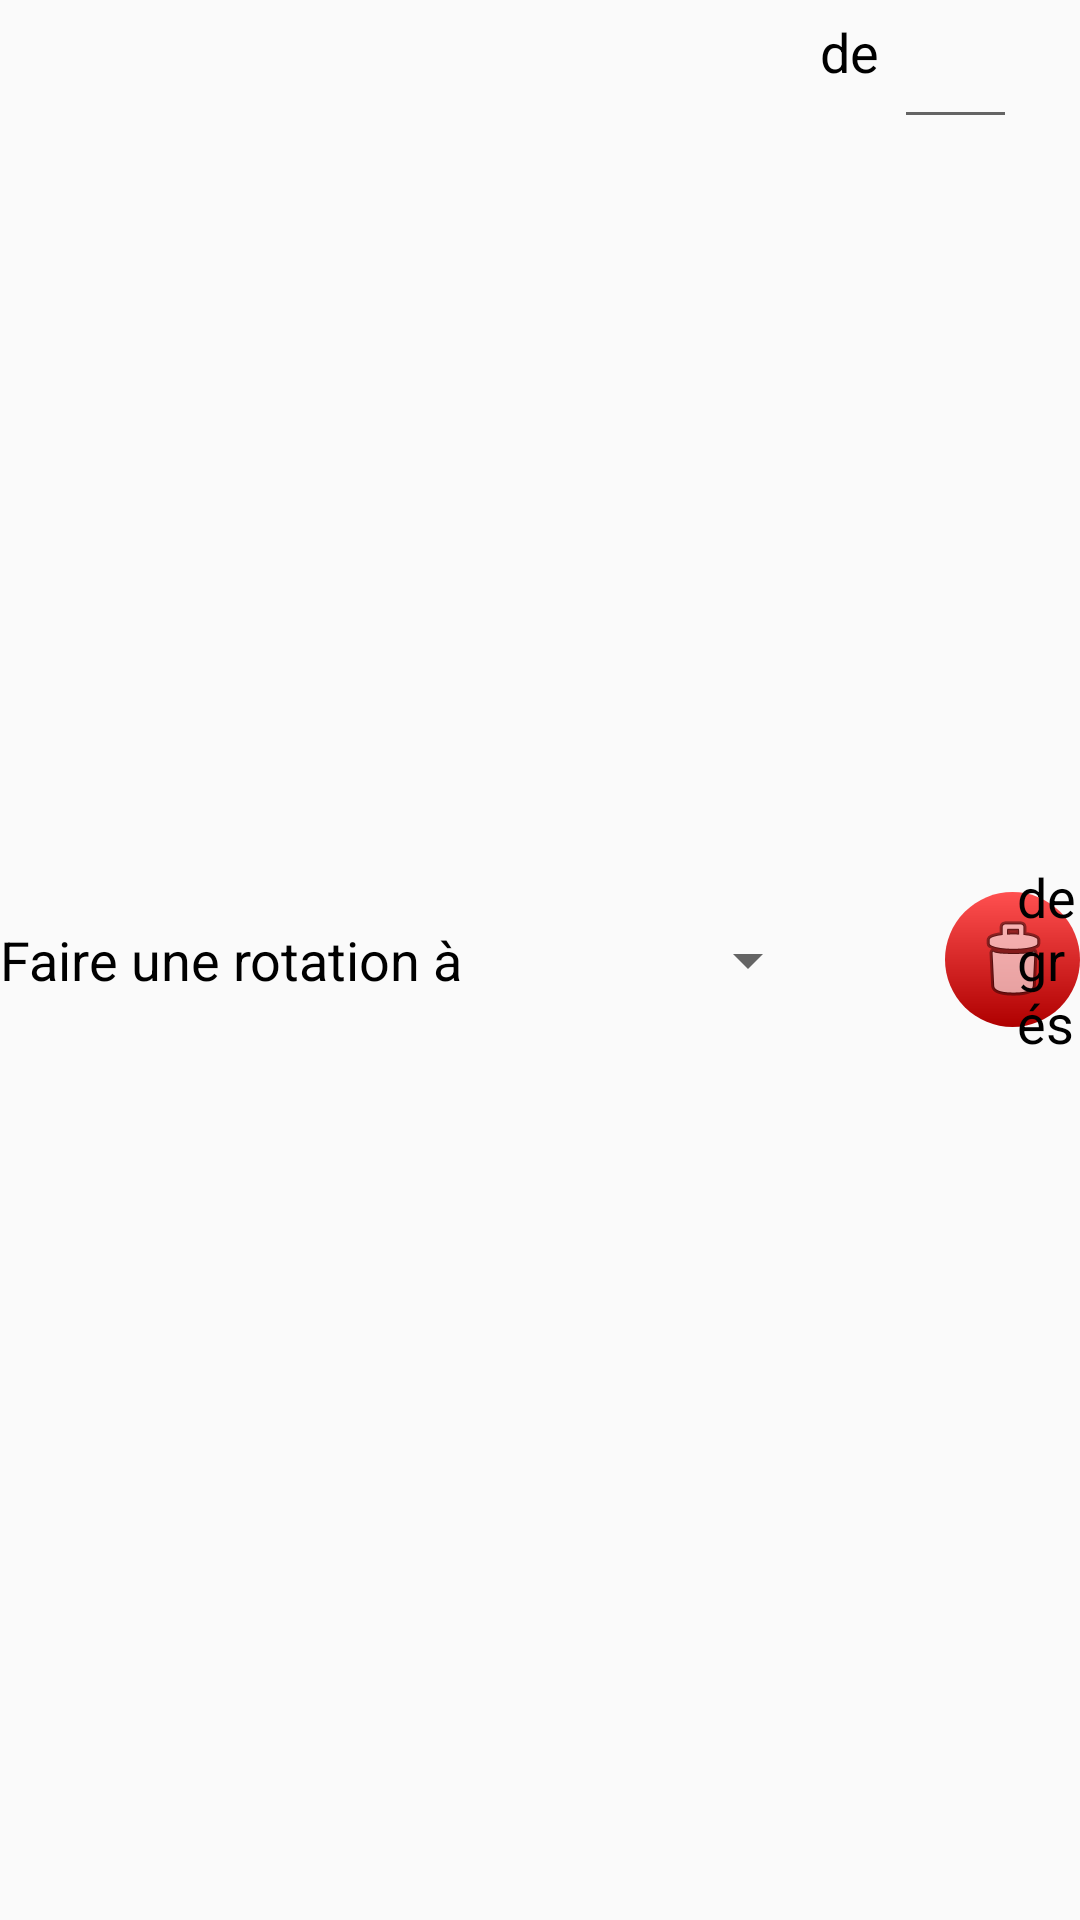

Layout XML and referenced resources for this Android screen:
<!-- AndroidManifest.xml: application theme AppTheme.NoActionBar -->
<!-- res/layout/layout_etape_rotation.xml -->
<?xml version="1.0" encoding="utf-8"?>
<RelativeLayout xmlns:android="http://schemas.android.com/apk/res/android"
    xmlns:app="http://schemas.android.com/apk/res-auto"
    android:layout_width="match_parent"
    android:layout_height="wrap_content"
    android:layout_marginHorizontal="10dp"
    android:paddingVertical="5dp">

    <ImageButton
        android:id="@+id/imageBtnEtapeRotationSupprimer"
        android:layout_width="45dp"
        android:layout_height="45dp"
        android:layout_alignParentEnd="true"
        android:layout_centerVertical="true"
        android:background="@drawable/basic_button_unfocused_red"
        app:srcCompat="@android:drawable/ic_menu_delete" />

    <TextView
        android:id="@+id/textVScenarioRotation_Rotation2"
        android:layout_width="wrap_content"
        android:layout_height="wrap_content"
        android:layout_alignParentStart="true"
        android:layout_centerVertical="true"
        android:text="Faire une rotation à"
        android:textColor="#000000"
        android:textSize="18sp" />

    <TextView
        android:id="@+id/textView5"
        android:layout_width="wrap_content"
        android:layout_height="wrap_content"
        android:layout_alignParentTop="true"
        android:layout_centerVertical="true"
        android:layout_toEndOf="@+id/spinnerEtapeRotationSens"
        android:text="de"
        android:textColor="#000000"
        android:textSize="18sp" />

    <EditText
        android:id="@+id/editTEtapeRotationDegres"
        android:layout_width="41dp"
        android:layout_height="wrap_content"
        android:layout_alignParentTop="true"
        android:layout_marginLeft="5dp"
        android:layout_toEndOf="@+id/textView5"
        android:ems="10"
        android:inputType="number"
        android:textAlignment="center"
        android:textColor="#000000"
        android:textSize="18sp" />

    <TextView
        android:id="@+id/textView6"
        android:layout_width="wrap_content"
        android:layout_height="wrap_content"
        android:layout_centerVertical="true"
        android:layout_toEndOf="@+id/editTEtapeRotationDegres"
        android:text="degrés"
        android:textColor="#000000"
        android:textSize="18sp" />

    <Spinner
        android:id="@+id/spinnerEtapeRotationSens"
        android:layout_width="114dp"
        android:layout_height="wrap_content"
        android:layout_centerVertical="true"
        android:layout_marginLeft="5dp"
        android:layout_toEndOf="@+id/textVScenarioRotation_Rotation2"
        android:textColor="#000000"
        android:textSize="18sp" />

</RelativeLayout>
<!-- resources referenced by this layout -->
<resources>
  <!-- drawable basic_button_unfocused_red (drawable) -->
  <shape xmlns:android="http://schemas.android.com/apk/res/android" android:shape="rectangle">
      
      <corners android:radius="50dp" />
      <gradient android:startColor="#AF0000" android:endColor="#FF5050" android:angle="90" />
  </shape>
  <style name="AppTheme.NoActionBar">
          <item name="windowActionBar">false</item>
          <item name="windowNoTitle">true</item>
      </style>
</resources>
